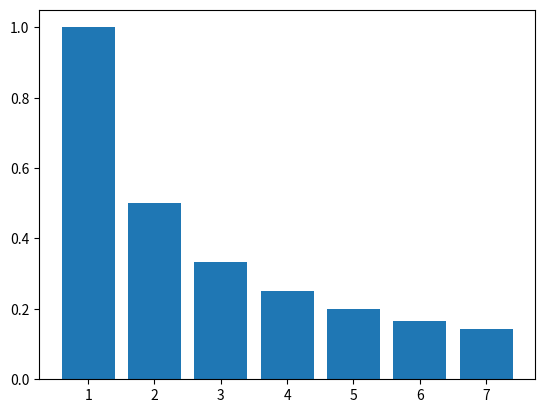

Source code (Python):
import matplotlib.pyplot as plt
import matplotlib.animation as animation

JSON_filename = 'emotion-output.json'

print(range(1,8))

def barlist(n): 
    return [1/float(n*k) for k in range(1,8)]

# read json file of emotion output
def readJSON():
	with open(JSON_filename) as data_file:
		file_contents = json.load(data_file)
		return file_contents

fig=plt.figure()

n = 100 #Number of frames
x = range(1,8)
barcollection = plt.bar(x,barlist(1))

def animate(i):
    y = barlist(i+1)
    for i, b in enumerate(barcollection):
        b.set_height(y[i])

anim=animation.FuncAnimation(fig,animate,repeat=False,blit=False,frames=n,
                             interval=100)

plt.show()
